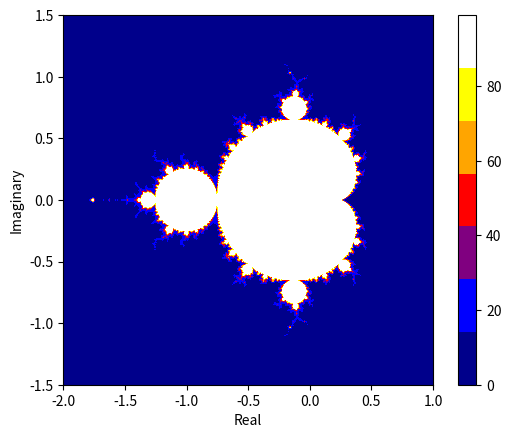

This figure's Python source:
import numpy as np
import matplotlib.pyplot as plt
from matplotlib import colors

def calculate_mandelbrot_set(width, height, x_min, x_max, y_min, y_max, max_iterations):
    # Create a mesh grid of complex numbers spanning the region of interest
    real_axis = np.linspace(x_min, x_max, width)
    imag_axis = np.linspace(y_min, y_max, height) * 1j
    c = real_axis[:, np.newaxis] + imag_axis[np.newaxis, :]

    # Create an array to store the number of iterations for each point in the grid
    n_iterations = np.zeros((width, height), dtype=int)

    # Calculate the Mandelbrot set by iterating z = z**2 + c for each point
    z = np.zeros_like(c)
    for i in range(max_iterations):
        mask = (abs(z) <= 2)
        n_iterations[mask] = i
        z[mask] = z[mask]**2 + c[mask]

    return n_iterations

def plot_mandelbrot_set(n_iterations, x_min, x_max, y_min, y_max):
    # Create a custom colormap to colorize the plot
    cmap = colors.ListedColormap(['darkblue', 'blue', 'purple', 'red', 'orange', 'yellow', 'white'])

    # Plot the Mandelbrot set using a custom colormap
    plt.imshow(n_iterations.T, cmap=cmap, extent=(x_min, x_max, y_min, y_max))

    # Add a colorbar to the plot
    plt.colorbar()

    # Set the x and y axis labels
    plt.xlabel('Real')
    plt.ylabel('Imaginary')

    # Set the limits of the plot
    plt.xlim(x_min, x_max)
    plt.ylim(y_min, y_max)

def onclick(event, n_iterations):
    global x_min, x_max, y_min, y_max
    zoom_factor = 0.5
    x_range = x_max - x_min
    y_range = y_max - y_min
    x_center = x_min + x_range / 2
    y_center = y_min + y_range / 2
    x_new_range = x_range * zoom_factor
    y_new_range = y_range * zoom_factor
    x_min = x_center - x_new_range / 2
    x_max = x_center + x_new_range / 2
    y_min = y_center - y_new_range / 2
    y_max = y_center + y_new_range / 2
    plt.clf()
    n_iterations = calculate_mandelbrot_set(width, height, x_min, x_max, y_min, y_max, max_iterations)
    plot_mandelbrot_set(n_iterations, x_min, x_max, y_min, y_max)

# Define the size of the image
width, height = 1000, 1000

# Set the initial range for the Mandelbrot set
x_min, x_max = -2, 1
y_min, y_max = -1.5, 1.5

# Set the maximum number of iterations and calculate the Mandelbrot set
max_iterations = 100
n_iterations = calculate_mandelbrot_set(width, height, x_min, x_max, y_min, y_max, max_iterations)

# Plot the Mandelbrot set
plot_mandelbrot_set(n_iterations, x_min, x_max, y_min, y_max)

# Add a zoom function to the plot
cid = plt.gcf().canvas.mpl_connect('button_press_event', lambda event: onclick(event, n_iterations))

# Show the plot
plt.show()